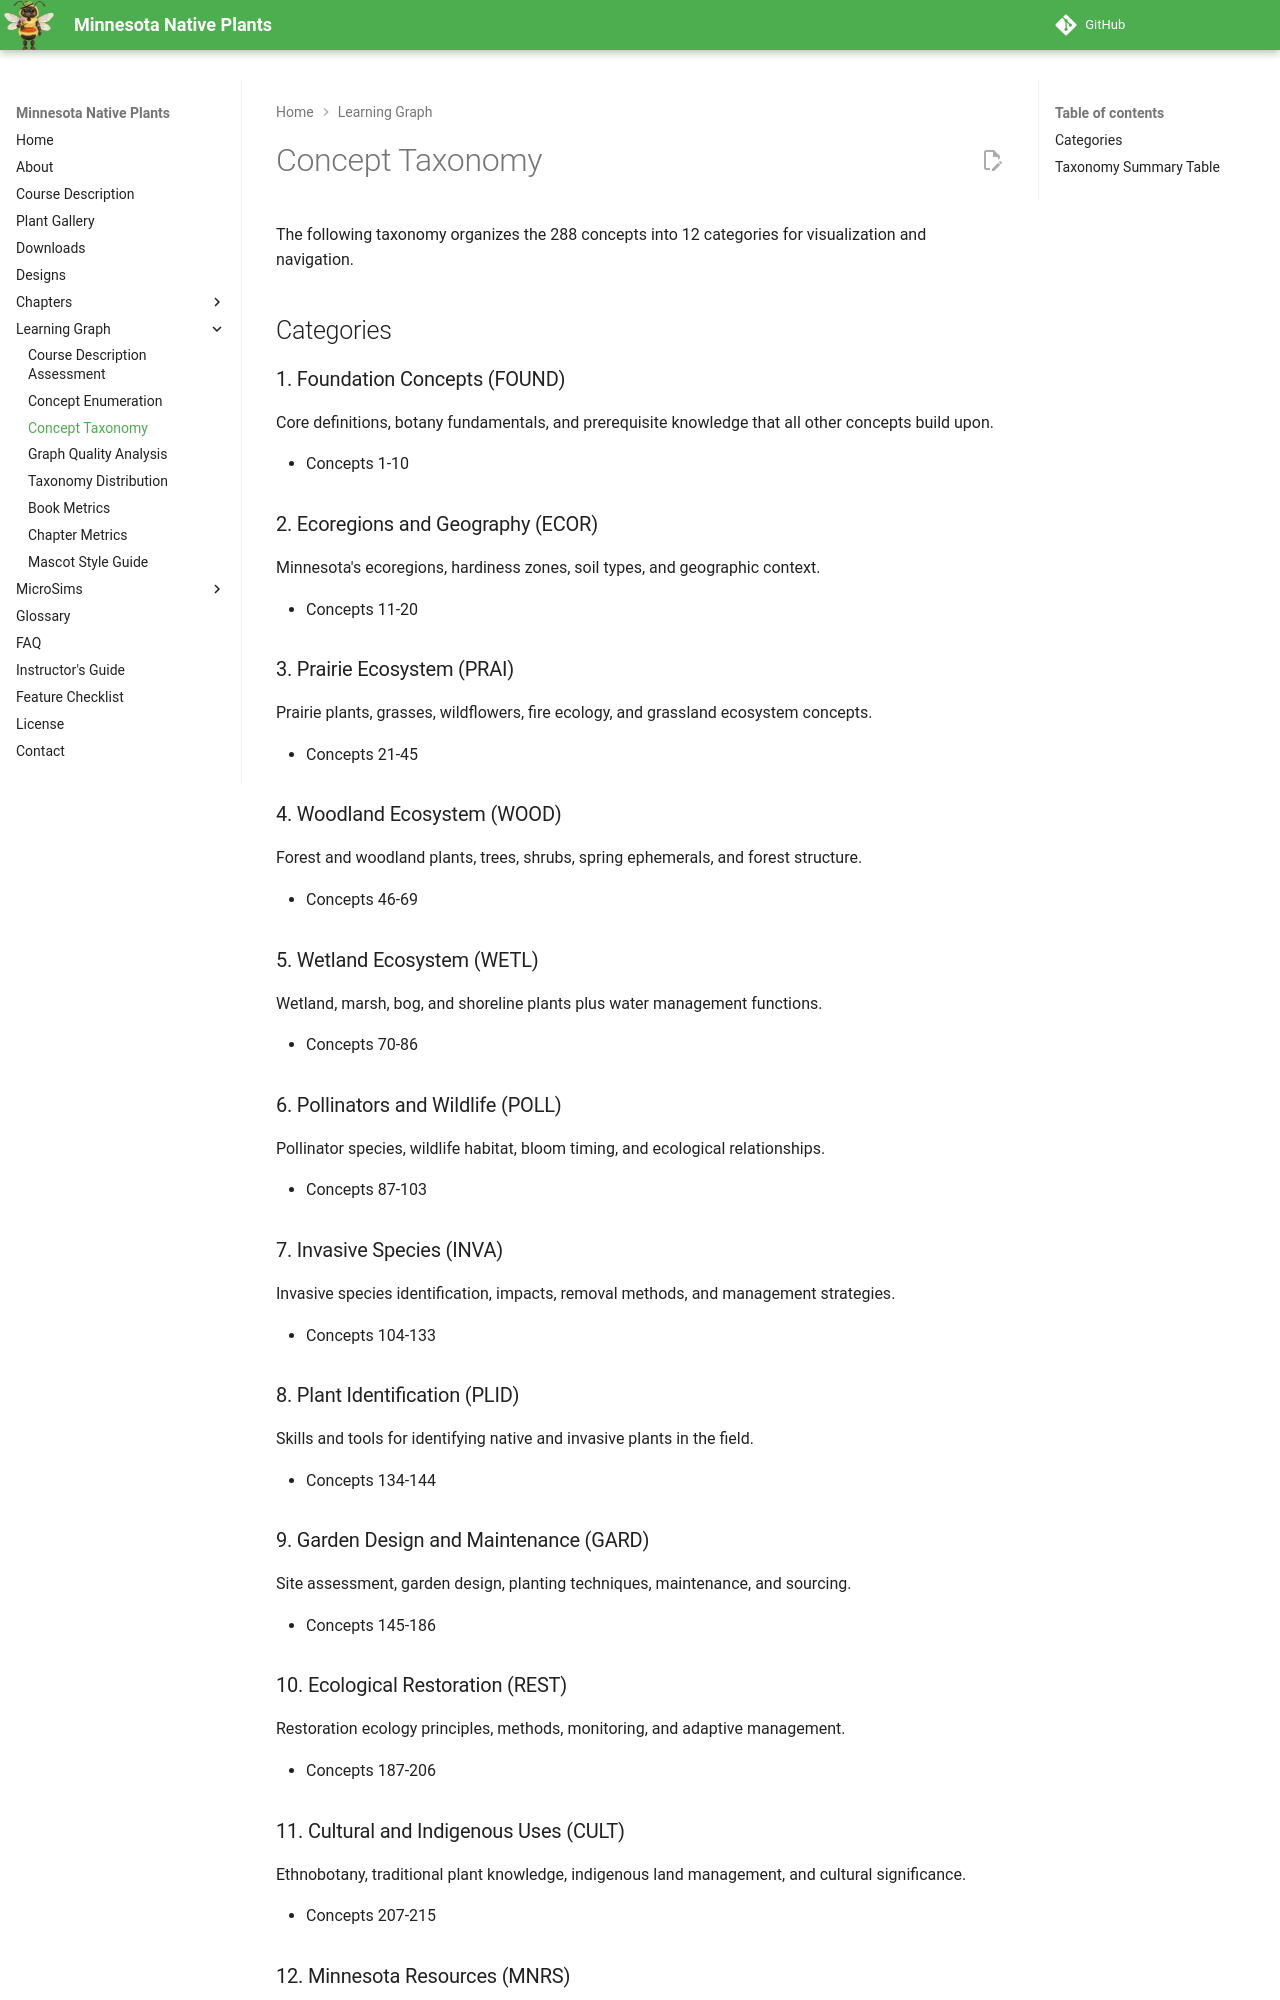

repository: arunbatchu/minnesota-native-plants · page: learning-graph/concept-taxonomy/index.html · generator: mkdocs

# Concept Taxonomy

The following taxonomy organizes the 288 concepts into 12 categories for visualization and navigation.

## Categories

### 1. Foundation Concepts (FOUND)

Core definitions, botany fundamentals, and prerequisite knowledge that all other concepts build upon.

- Concepts 1-10

### 2. Ecoregions and Geography (ECOR)

Minnesota's ecoregions, hardiness zones, soil types, and geographic context.

- Concepts 11-20

### 3. Prairie Ecosystem (PRAI)

Prairie plants, grasses, wildflowers, fire ecology, and grassland ecosystem concepts.

- Concepts 21-45

### 4. Woodland Ecosystem (WOOD)

Forest and woodland plants, trees, shrubs, spring ephemerals, and forest structure.

- Concepts 46-69

### 5. Wetland Ecosystem (WETL)

Wetland, marsh, bog, and shoreline plants plus water management functions.

- Concepts 70-86

### 6. Pollinators and Wildlife (POLL)

Pollinator species, wildlife habitat, bloom timing, and ecological relationships.

- Concepts 87-103

### 7. Invasive Species (INVA)

Invasive species identification, impacts, removal methods, and management strategies.

- Concepts 104-133

### 8. Plant Identification (PLID)

Skills and tools for identifying native and invasive plants in the field.

- Concepts 134-144

### 9. Garden Design and Maintenance (GARD)

Site assessment, garden design, planting techniques, maintenance, and sourcing.

- Concepts 145-186

### 10. Ecological Restoration (REST)

Restoration ecology principles, methods, monitoring, and adaptive management.

- Concepts 187-206

### 11. Cultural and Indigenous Uses (CULT)

Ethnobotany, traditional plant knowledge, indigenous land management, and cultural significance.

- Concepts 207-215
